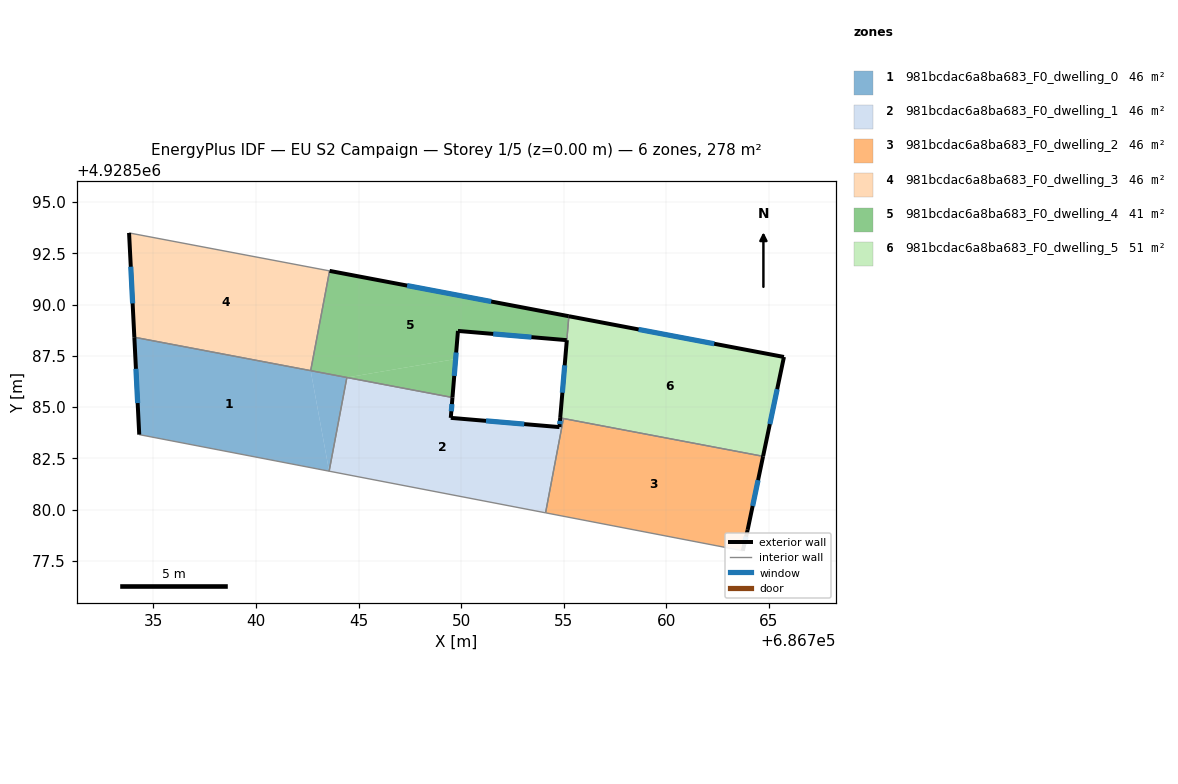
=== STOREY PLAN SPEC (per zone: floor XY polygon, exterior-wall plan segments, windows/doors) ===
zone 1: 981bcdac6a8ba683_F0_dwelling_0  (46.3 m²)
  floor: (686743.57, 4928581.87) (686742.67, 4928586.78) (686734.07, 4928588.41) (686734.30, 4928583.66)
  floor: (686743.57, 4928581.87) (686744.43, 4928586.44) (686742.67, 4928586.78)
  exterior wall: (686734.31, 4928583.66) – (686734.07, 4928588.41)  [4.8 m]
    window: (686734.23, 4928585.20) – (686734.14, 4928586.87)  [1.8 m²]
  interior walls: 4
zone 2: 981bcdac6a8ba683_F0_dwelling_1  (46.3 m²)
  floor: (686754.12, 4928579.84) (686754.99, 4928584.44) (686754.84, 4928584.47) (686754.80, 4928584.02) (686749.50, 4928584.47) (686749.58, 4928585.47) (686744.43, 4928586.44) (686743.57, 4928581.87)
  exterior wall: (686749.58, 4928585.47) – (686749.50, 4928584.47)  [1.0 m]
    window: (686749.55, 4928585.15) – (686749.53, 4928584.80)  [0.4 m²]
  exterior wall: (686749.50, 4928584.47) – (686754.80, 4928584.02)  [5.3 m]
    window: (686751.22, 4928584.33) – (686753.08, 4928584.17)  [2.0 m²]
  exterior wall: (686754.80, 4928584.02) – (686754.84, 4928584.47)  [0.4 m]
    window: (686754.81, 4928584.17) – (686754.82, 4928584.33)  [0.2 m²]
  interior walls: 5
zone 3: 981bcdac6a8ba683_F0_dwelling_2  (46.3 m²)
  floor: (686763.74, 4928577.99) (686763.98, 4928579.01) (686764.73, 4928582.60) (686754.99, 4928584.44) (686754.12, 4928579.84)
  exterior wall: (686764.73, 4928582.60) – (686763.98, 4928579.01)  [3.7 m]
    window: (686764.49, 4928581.44) – (686764.22, 4928580.18)  [1.4 m²]
  exterior wall: (686763.98, 4928579.01) – (686763.74, 4928577.99)  [1.0 m]
    window: (686763.90, 4928578.68) – (686763.82, 4928578.32)  [0.4 m²]
  interior walls: 3
zone 4: 981bcdac6a8ba683_F0_dwelling_3  (46.3 m²)
  floor: (686742.67, 4928586.78) (686743.59, 4928591.64) (686733.81, 4928593.49) (686734.07, 4928588.41)
  exterior wall: (686734.07, 4928588.41) – (686733.81, 4928593.49)  [5.1 m]
    window: (686733.98, 4928590.06) – (686733.89, 4928591.84)  [1.9 m²]
  interior walls: 3
zone 5: 981bcdac6a8ba683_F0_dwelling_4  (41.3 m²)
  floor: (686755.15, 4928588.26) (686755.25, 4928589.43) (686743.59, 4928591.64) (686742.67, 4928586.78) (686744.43, 4928586.44) (686749.74, 4928587.34) (686749.85, 4928588.71)
  floor: (686749.58, 4928585.47) (686749.74, 4928587.34) (686744.43, 4928586.44)
  exterior wall: (686743.59, 4928591.64) – (686755.25, 4928589.43)  [11.9 m]
    window: (686747.37, 4928590.93) – (686751.47, 4928590.15)  [4.4 m²]
  exterior wall: (686755.15, 4928588.26) – (686749.85, 4928588.71)  [5.3 m]
    window: (686753.43, 4928588.41) – (686751.57, 4928588.57)  [2.0 m²]
  exterior wall: (686749.85, 4928588.71) – (686749.58, 4928585.47)  [3.3 m]
    window: (686749.76, 4928587.66) – (686749.67, 4928586.52)  [1.2 m²]
  interior walls: 4
zone 6: 981bcdac6a8ba683_F0_dwelling_5  (51.4 m²)
  floor: (686764.73, 4928582.60) (686765.75, 4928587.44) (686755.26, 4928589.43) (686754.84, 4928584.47)
  exterior wall: (686755.26, 4928589.43) – (686765.75, 4928587.44)  [10.7 m]
    window: (686758.66, 4928588.79) – (686762.35, 4928588.09)  [4.0 m²]
  exterior wall: (686765.75, 4928587.44) – (686764.73, 4928582.60)  [5.0 m]
    window: (686765.42, 4928585.87) – (686765.06, 4928584.17)  [1.8 m²]
  exterior wall: (686754.84, 4928584.47) – (686755.16, 4928588.26)  [3.8 m]
    window: (686754.94, 4928585.70) – (686755.05, 4928587.03)  [1.4 m²]
  interior walls: 3

=== DERIVED (storey summary) ===
Building: EU S2 Campaign
Storey: 1 of 5  (floor level z = 0.00 m)
Storey gross floor area: 277.8 m²
Zones on this storey: 6
  - 981bcdac6a8ba683_F0_dwelling_0: floor 46.3 m²; exterior wall 4.8 m (14.3 m²); 1 window(s) 1.8 m²; WWR 12.4%
  - 981bcdac6a8ba683_F0_dwelling_1: floor 46.3 m²; exterior wall 6.8 m (20.3 m²); 3 window(s) 2.5 m²; WWR 12.4%
  - 981bcdac6a8ba683_F0_dwelling_2: floor 46.3 m²; exterior wall 4.7 m (14.1 m²); 2 window(s) 1.7 m²; WWR 12.4%
  - 981bcdac6a8ba683_F0_dwelling_3: floor 46.3 m²; exterior wall 5.1 m (15.3 m²); 1 window(s) 1.9 m²; WWR 12.4%
  - 981bcdac6a8ba683_F0_dwelling_4: floor 41.3 m²; exterior wall 20.5 m (61.4 m²); 3 window(s) 7.6 m²; WWR 12.4%
  - 981bcdac6a8ba683_F0_dwelling_5: floor 51.4 m²; exterior wall 19.4 m (58.3 m²); 3 window(s) 7.2 m²; WWR 12.4%
Zone adjacency (shared interzone walls):
  - 981bcdac6a8ba683_F0_dwelling_0 ↔ 981bcdac6a8ba683_F0_dwelling_1
  - 981bcdac6a8ba683_F0_dwelling_0 ↔ 981bcdac6a8ba683_F0_dwelling_3
  - 981bcdac6a8ba683_F0_dwelling_0 ↔ 981bcdac6a8ba683_F0_dwelling_4
  - 981bcdac6a8ba683_F0_dwelling_1 ↔ 981bcdac6a8ba683_F0_dwelling_2
  - 981bcdac6a8ba683_F0_dwelling_1 ↔ 981bcdac6a8ba683_F0_dwelling_4
  - 981bcdac6a8ba683_F0_dwelling_1 ↔ 981bcdac6a8ba683_F0_dwelling_5
  - 981bcdac6a8ba683_F0_dwelling_2 ↔ 981bcdac6a8ba683_F0_dwelling_5
  - 981bcdac6a8ba683_F0_dwelling_3 ↔ 981bcdac6a8ba683_F0_dwelling_4
  - 981bcdac6a8ba683_F0_dwelling_4 ↔ 981bcdac6a8ba683_F0_dwelling_5